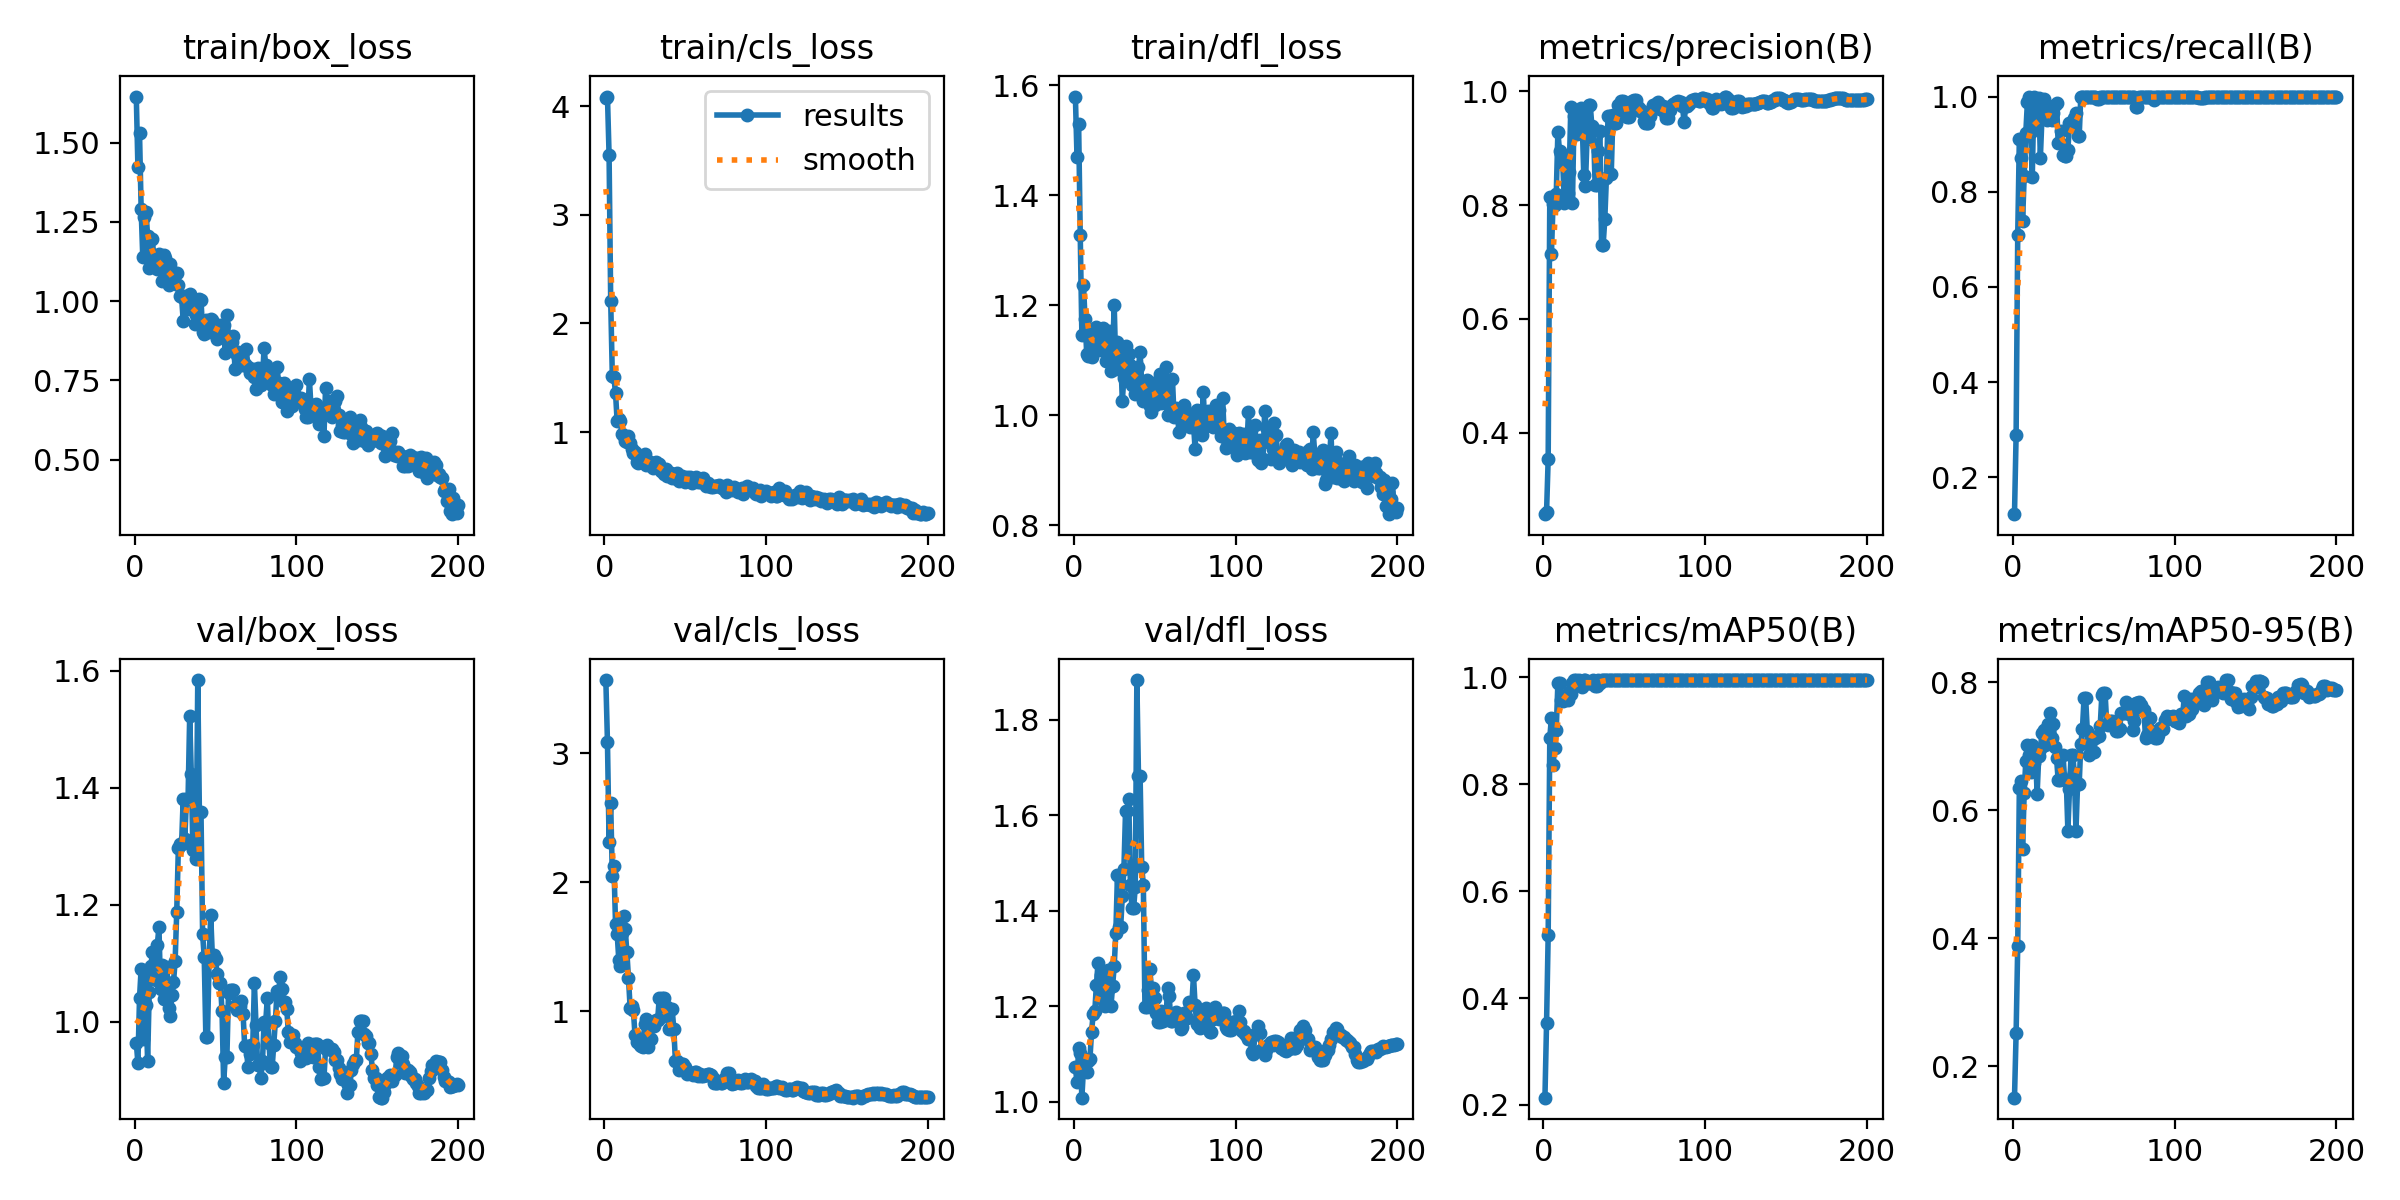

Data behind this chart, as committed beside it:
epoch, time, train/box_loss, train/cls_loss, train/dfl_loss, metrics/precision(B), metrics/recall(B), metrics/mAP50(B), metrics/mAP50-95(B), val/box_loss, val/cls_loss, val/dfl_loss, lr/pg0, lr/pg1, lr/pg2
1, 1.381, 1.646, 4.075, 1.579, 0.2565, 0.1225, 0.2136, 0.151, 0.9642, 3.568, 1.072, 2.5e-05, 2.5e-05, 2.5e-05
2, 2.333, 1.423, 4.088, 1.469, 0.2603, 0.2884, 0.3532, 0.2512, 0.9294, 3.09, 1.041, 6.21906e-05, 6.21906e-05, 6.21906e-05
3, 3.359, 1.53, 3.55, 1.53, 0.3536, 0.7083, 0.5176, 0.3883, 1.041, 2.317, 1.112, 9.901e-05, 9.901e-05, 9.901e-05
4, 4.383, 1.291, 2.209, 1.327, 0.8139, 0.9115, 0.8873, 0.6341, 1.091, 2.613, 1.103, 0.0001355, 0.0001355, 0.0001355
5, 5.441, 1.14, 1.52, 1.146, 0.7138, 0.8716, 0.9244, 0.6453, 0.9707, 2.051, 1.009, 0.0001715, 0.0001715, 0.0001715
6, 6.501, 1.267, 1.505, 1.236, 0.8016, 0.7395, 0.8353, 0.5398, 1.087, 2.126, 1.069, 0.0002072, 0.0002072, 0.0002072
7, 7.458, 1.281, 1.357, 1.175, 0.8001, 0.8333, 0.8681, 0.6276, 1.029, 1.677, 1.089, 0.0002426, 0.0002426, 0.0002426
8, 8.421, 1.207, 1.098, 1.111, 0.8189, 0.924, 0.9024, 0.6775, 0.9324, 1.604, 1.063, 0.0002775, 0.0002775, 0.0002775
9, 9.445, 1.104, 1.12, 1.107, 0.929, 0.9892, 0.9893, 0.7018, 1.051, 1.401, 1.086, 0.0003121, 0.0003121, 0.0003121
10, 10.44, 1.148, 1.106, 1.149, 0.8949, 1, 0.9893, 0.6857, 1.095, 1.354, 1.09, 0.0003464, 0.0003464, 0.0003464
11, 11.4, 1.195, 0.9822, 1.106, 0.8891, 0.9246, 0.9584, 0.6593, 1.119, 1.607, 1.147, 0.0003802, 0.0003802, 0.0003802
12, 12.38, 1.123, 0.9618, 1.114, 0.874, 0.8316, 0.9551, 0.701, 1.075, 1.74, 1.184, 0.0004137, 0.0004137, 0.0004137
13, 13.36, 1.137, 0.923, 1.135, 0.8041, 1, 0.9571, 0.6735, 1.071, 1.636, 1.189, 0.0004468, 0.0004468, 0.0004468
14, 14.31, 1.103, 0.9089, 1.16, 0.8759, 0.9379, 0.9671, 0.6856, 1.132, 1.458, 1.245, 0.0004795, 0.0004795, 0.0004795
15, 15.25, 1.15, 0.9639, 1.156, 0.8218, 0.9567, 0.9581, 0.626, 1.162, 1.26, 1.291, 0.0005119, 0.0005119, 0.0005119
16, 16.19, 1.11, 0.9002, 1.141, 0.8574, 0.9962, 0.9719, 0.6848, 1.056, 1.03, 1.224, 0.0005439, 0.0005439, 0.0005439
17, 17.12, 1.064, 0.8452, 1.118, 0.9724, 0.8715, 0.9693, 0.6958, 1.096, 1.039, 1.264, 0.0005755, 0.0005755, 0.0005755
18, 18.04, 1.146, 0.8102, 1.158, 0.8031, 0.9583, 0.9893, 0.7208, 1.039, 1.014, 1.213, 0.0006068, 0.0006068, 0.0006068
19, 19.02, 1.137, 0.8206, 1.135, 0.9563, 0.9954, 0.995, 0.7258, 1.041, 0.8215, 1.201, 0.0006376, 0.0006376, 0.0006376
20, 19.99, 1.07, 0.7227, 1.099, 0.9363, 0.9589, 0.995, 0.7023, 1.094, 0.7647, 1.224, 0.0006681, 0.0006681, 0.0006681
21, 20.95, 1.051, 0.7147, 1.1, 0.9244, 0.9499, 0.9893, 0.7277, 1.024, 0.7661, 1.276, 0.0006983, 0.0006983, 0.0006983
22, 21.93, 1.117, 0.7813, 1.152, 0.9595, 0.9739, 0.995, 0.7345, 1.01, 0.742, 1.238, 0.000728, 0.000728, 0.000728
23, 22.89, 1.079, 0.7391, 1.08, 0.9707, 0.9583, 0.985, 0.7521, 1.046, 0.7344, 1.2, 0.0007574, 0.0007574, 0.0007574
24, 23.87, 1.091, 0.7603, 1.112, 0.9484, 0.9511, 0.9817, 0.7121, 1.067, 0.7223, 1.242, 0.0007865, 0.0007865, 0.0007865
25, 24.81, 1.057, 0.8029, 1.2, 0.8529, 0.9655, 0.995, 0.7353, 1.103, 0.9044, 1.284, 0.0008151, 0.0008151, 0.0008151
26, 25.73, 1.09, 0.6987, 1.083, 0.8333, 0.9816, 0.995, 0.699, 1.188, 0.9405, 1.354, 0.0008434, 0.0008434, 0.0008434
27, 26.66, 1.051, 0.7139, 1.133, 0.9163, 0.9856, 0.9893, 0.6813, 1.297, 0.7283, 1.475, 0.0008713, 0.0008713, 0.0008713
28, 27.6, 1.017, 0.7214, 1.119, 0.9759, 0.9033, 0.9893, 0.6467, 1.304, 0.7872, 1.366, 0.0008988, 0.0008988, 0.0008988
29, 28.54, 1.012, 0.7111, 1.111, 0.9759, 0.9033, 0.9893, 0.6467, 1.304, 0.7872, 1.366, 0.000926, 0.000926, 0.000926
30, 29.48, 0.9388, 0.6697, 1.026, 0.9395, 0.9279, 0.9893, 0.6519, 1.382, 0.9204, 1.43, 0.0009528, 0.0009528, 0.0009528
31, 30.4, 1.015, 0.6965, 1.068, 0.9346, 0.8764, 0.995, 0.6863, 1.312, 0.8912, 1.488, 0.0009792, 0.0009792, 0.0009792
32, 31.32, 1.001, 0.7231, 1.126, 0.8359, 0.8753, 0.9832, 0.6468, 1.382, 0.9309, 1.608, 0.001005, 0.001005, 0.001005
33, 32.24, 0.9765, 0.705, 1.079, 0.8359, 0.8753, 0.9832, 0.6468, 1.382, 0.9309, 1.608, 0.001031, 0.001031, 0.001031
34, 33.16, 1.023, 0.7105, 1.111, 0.8949, 0.8875, 0.995, 0.568, 1.522, 1.101, 1.633, 0.001046, 0.001046, 0.001046
35, 34.09, 0.9827, 0.6473, 1.091, 0.9293, 0.9446, 0.9893, 0.6329, 1.424, 0.9544, 1.454, 0.00104, 0.00104, 0.00104
36, 35.01, 0.9894, 0.6647, 1.054, 0.7305, 0.9398, 0.995, 0.6861, 1.294, 1.108, 1.406, 0.001033, 0.001033, 0.001033
37, 35.93, 0.9292, 0.6166, 1.086, 0.7305, 0.9398, 0.995, 0.6861, 1.294, 1.108, 1.406, 0.001027, 0.001027, 0.001027
38, 36.86, 0.9549, 0.6568, 1.038, 0.7749, 0.9557, 0.995, 0.6575, 1.278, 1.034, 1.449, 0.001021, 0.001021, 0.001021
39, 37.78, 0.9382, 0.6013, 1.047, 0.8479, 0.965, 0.995, 0.5678, 1.584, 1.032, 1.883, 0.001015, 0.001015, 0.001015
40, 38.69, 1.006, 0.6201, 1.088, 0.9565, 0.9174, 0.995, 0.641, 1.359, 0.8604, 1.682, 0.001009, 0.001009, 0.001009
41, 39.61, 1.005, 0.6215, 1.114, 0.9565, 0.9174, 0.995, 0.641, 1.359, 0.8604, 1.682, 0.001002, 0.001002, 0.001002
42, 40.52, 0.9042, 0.5758, 1.058, 0.8554, 1, 0.995, 0.7034, 1.15, 1.016, 1.492, 0.0009963, 0.0009963, 0.0009963
43, 41.46, 0.8978, 0.5943, 1.026, 0.9583, 1, 0.995, 0.7271, 1.11, 0.8679, 1.454, 0.0009901, 0.0009901, 0.0009901
44, 42.37, 0.9402, 0.5821, 1.033, 0.9438, 1, 0.995, 0.7748, 0.974, 0.6151, 1.199, 0.0009839, 0.0009839, 0.0009839
45, 43.35, 0.9154, 0.6232, 1.063, 0.9438, 1, 0.995, 0.7748, 0.974, 0.6151, 1.199, 0.0009778, 0.0009778, 0.0009778
46, 44.32, 0.9033, 0.5532, 1.043, 0.9766, 1, 0.995, 0.7241, 1.105, 0.5449, 1.233, 0.0009716, 0.0009716, 0.0009716
47, 45.24, 0.9428, 0.5618, 1.017, 0.9661, 1, 0.995, 0.686, 1.182, 0.5742, 1.277, 0.0009654, 0.0009654, 0.0009654
48, 46.16, 0.9418, 0.5953, 1.006, 0.982, 0.9986, 0.995, 0.7099, 1.114, 0.5916, 1.238, 0.0009592, 0.0009592, 0.0009592
49, 47.08, 0.9056, 0.5651, 1.058, 0.982, 0.9986, 0.995, 0.7099, 1.114, 0.5916, 1.238, 0.000953, 0.000953, 0.000953
50, 48, 0.9164, 0.5453, 1.018, 0.9809, 0.9991, 0.995, 0.6909, 1.107, 0.568, 1.217, 0.0009468, 0.0009468, 0.0009468
51, 48.91, 0.8798, 0.5876, 1.032, 0.9573, 1, 0.995, 0.713, 1.081, 0.5191, 1.186, 0.0009406, 0.0009406, 0.0009406
52, 49.83, 0.9181, 0.5624, 1.059, 0.9542, 0.9941, 0.995, 0.7164, 1.066, 0.5268, 1.168, 0.0009344, 0.0009344, 0.0009344
53, 50.78, 0.924, 0.5882, 1.074, 0.9542, 0.9941, 0.995, 0.7164, 1.066, 0.5268, 1.168, 0.0009283, 0.0009283, 0.0009283
54, 51.74, 0.8972, 0.5327, 1.022, 0.9708, 1, 0.995, 0.7318, 1.018, 0.5259, 1.19, 0.0009221, 0.0009221, 0.0009221
55, 52.68, 0.9236, 0.5566, 1.055, 0.9828, 1, 0.995, 0.7799, 0.896, 0.5109, 1.169, 0.0009159, 0.0009159, 0.0009159
56, 53.63, 0.8376, 0.5607, 1.043, 0.9841, 1, 0.995, 0.7837, 0.939, 0.5278, 1.175, 0.0009097, 0.0009097, 0.0009097
57, 54.58, 0.9549, 0.5854, 1.087, 0.9841, 1, 0.995, 0.7837, 0.939, 0.5278, 1.175, 0.0009035, 0.0009035, 0.0009035
58, 55.58, 0.8877, 0.5458, 0.9994, 0.9738, 1, 0.995, 0.735, 1.049, 0.4983, 1.238, 0.0008973, 0.0008973, 0.0008973
59, 56.51, 0.8627, 0.5411, 1.019, 0.9714, 1, 0.995, 0.7322, 1.054, 0.5151, 1.221, 0.0008911, 0.0008911, 0.0008911
60, 57.43, 0.8719, 0.5513, 1.014, 0.966, 1, 0.995, 0.7393, 1.054, 0.5026, 1.168, 0.0008849, 0.0008849, 0.0008849
... 140 more rows
